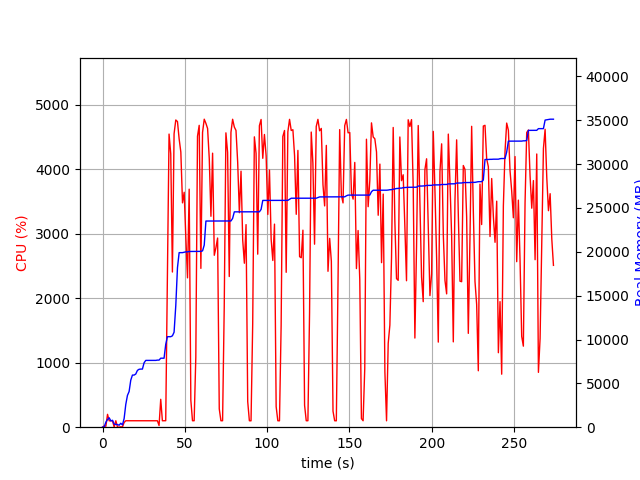

Values plotted in this chart, from the file beside it:
elapsed_time, nproc, cpu, mem_real, mem_virtual
4.076957702636719e-05, 1, 0.0, 6.625, 3185
1.007, 2, 20.8, 47.82, 152.3
2.016, 4, 14.9, 567.9, 2255
3.024, 4, 199.4, 877.9, 2621
4.033, 8, 99.1, 1075, 3114
5.042, 3, 100.2, 718.3, 2081
6.05, 3, 100.1, 789.1, 2225
7.06, 4, 3.0, 343.3, 1926
8.069, 3, 100.0, 331.1, 1656
9.079, 3, 3.0, 298.5, 1629
10.09, 3, 0.0, 228, 1549
11.1, 4, 6.9, 448.7, 2046
12.1, 3, 3.0, 261.4, 1600
13.11, 1, 73.4, 986.7, 2584
14.12, 1, 100.1, 2597, 4944
15.13, 1, 100.1, 3625, 6536
16.14, 1, 100.2, 4067, 6786
17.15, 1, 99.8, 5367, 8578
18.16, 1, 100.8, 5943, 8690
19.17, 1, 99.9, 5945, 8690
20.18, 1, 98.9, 6061, 8690
21.2, 1, 100.8, 6477, 8702
22.21, 1, 99.9, 6605, 8702
23.22, 1, 99.9, 6627, 8702
24.23, 1, 100.8, 6629, 8702
25.24, 1, 99.9, 7343, 10750
26.25, 1, 99.8, 7617, 10750
27.26, 1, 99.9, 7617, 10750
28.28, 1, 99.9, 7619, 10750
29.29, 1, 100.9, 7619, 10750
30.3, 1, 99.8, 7619, 10750
31.31, 1, 99.9, 7619, 10750
32.32, 1, 99.8, 7619, 10750
33.33, 1, 99.9, 7651, 10750
34.34, 1, 25.7, 7651, 10750
35.36, 1, 432.7, 7868, 14199
36.37, 1, 99.7, 7868, 14199
37.38, 1, 99.8, 7868, 14199
38.39, 1, 100.8, 9440, 17573
39.41, 1, 2293, 10320, 17765
40.42, 1, 4546, 10322, 17765
41.44, 1, 4240, 10322, 17765
42.45, 1, 2407, 10421, 17765
43.47, 1, 4550, 10830, 25499
44.51, 1, 4765, 13865, 26233
45.53, 1, 4740, 18193, 27838
46.55, 1, 4472, 19906, 27838
47.57, 1, 4268, 19906, 27838
48.59, 1, 3480, 19906, 27838
49.6, 1, 3644, 19956, 27838
50.62, 1, 2934, 19996, 27838
51.64, 1, 2316, 19996, 27838
52.64, 1, 3692, 20038, 27838
53.65, 1, 419.3, 20044, 27838
54.66, 1, 100.2, 20044, 27838
55.67, 1, 100.1, 20044, 27838
56.68, 1, 1085, 20044, 27838
57.71, 1, 4513, 20044, 27838
58.73, 1, 4682, 20044, 27838
59.76, 1, 2463, 20050, 27838
... 211 more rows
